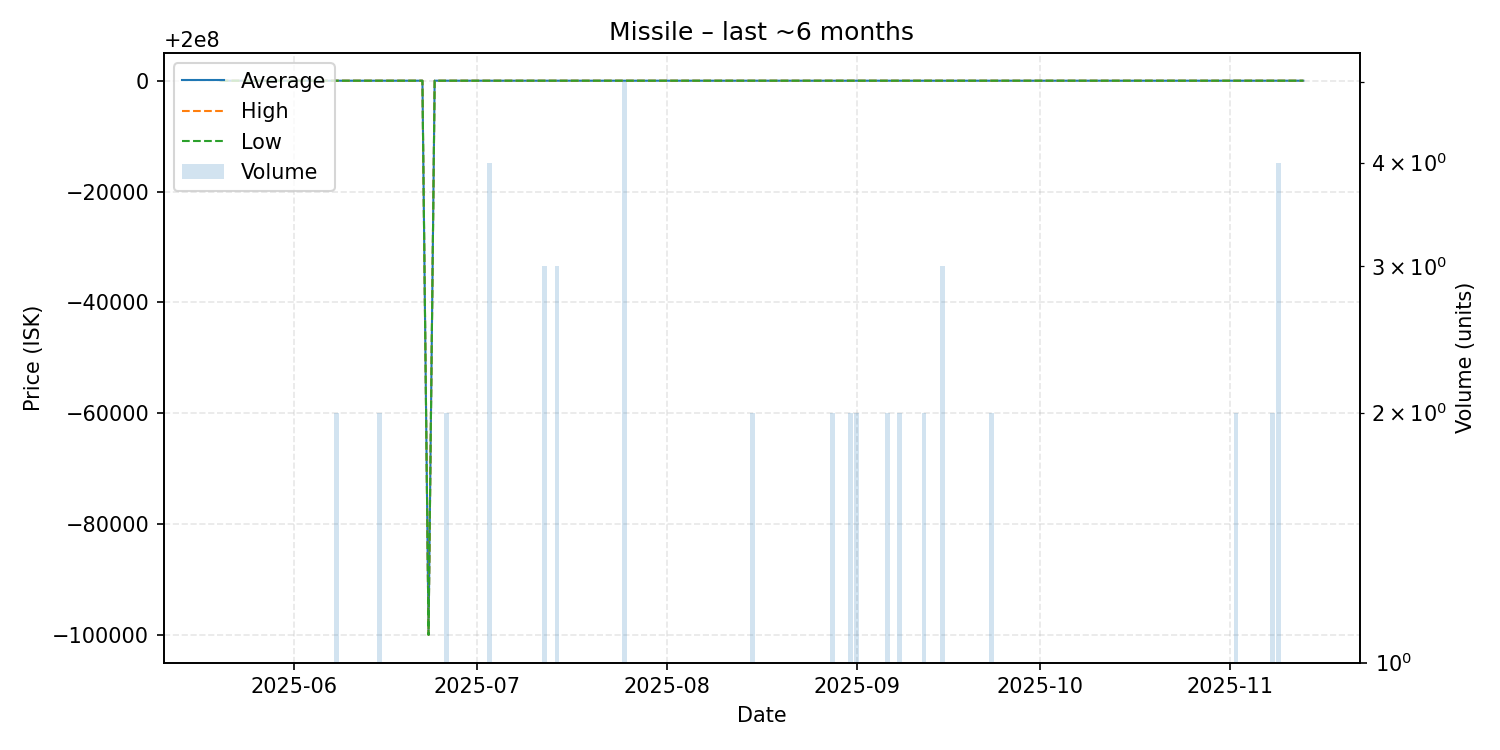

Source data for this figure (header and first rows):
date, average, highest, lowest, order_count, volume
2025-05-20, 200000000, 200000000, 200000000, 1, 1
2025-05-21, 200000000, 200000000, 200000000, 1, 1
2025-05-24, 200000000, 200000000, 200000000, 1, 1
2025-05-25, 200000000, 200000000, 200000000, 1, 1
2025-05-26, 200000000, 200000000, 200000000, 1, 1
2025-05-29, 200000000, 200000000, 200000000, 1, 1
2025-06-01, 200000000, 200000000, 200000000, 1, 1
2025-06-05, 200000000, 200000000, 200000000, 1, 1
2025-06-07, 200000000, 200000000, 200000000, 1, 1
2025-06-08, 200000000, 200000000, 200000000, 1, 2
2025-06-10, 200000000, 200000000, 200000000, 1, 1
2025-06-11, 200000000, 200000000, 200000000, 1, 1
2025-06-14, 200000000, 200000000, 200000000, 1, 1
2025-06-15, 200000000, 200000000, 200000000, 2, 2
2025-06-22, 200000000, 200000000, 200000000, 1, 1
2025-06-23, 199900000, 199900000, 199900000, 1, 1
2025-06-24, 200000000, 200000000, 200000000, 1, 1
2025-06-26, 200000000, 200000000, 200000000, 2, 2
2025-07-03, 200000000, 200000000, 200000000, 2, 4
2025-07-06, 200000000, 200000000, 200000000, 1, 1
2025-07-07, 200000000, 200000000, 200000000, 1, 1
2025-07-12, 200000000, 200000000, 200000000, 3, 3
2025-07-14, 200000000, 200000000, 200000000, 2, 3
2025-07-23, 200000000, 200000000, 200000000, 1, 1
2025-07-25, 200000000, 200000000, 200000000, 1, 5
2025-07-26, 200000000, 200000000, 200000000, 1, 1
2025-08-01, 200000000, 200000000, 200000000, 1, 1
2025-08-03, 200000000, 200000000, 200000000, 1, 1
2025-08-07, 200000000, 200000000, 200000000, 1, 1
2025-08-08, 200000000, 200000000, 200000000, 1, 1
2025-08-11, 200000000, 200000000, 200000000, 1, 1
2025-08-12, 200000000, 200000000, 200000000, 1, 1
2025-08-14, 200000000, 200000000, 200000000, 1, 1
2025-08-15, 200000000, 200000000, 200000000, 1, 2
2025-08-16, 200000000, 200000000, 200000000, 1, 1
2025-08-19, 200000000, 200000000, 200000000, 1, 1
2025-08-20, 200000000, 200000000, 200000000, 1, 1
2025-08-25, 200000000, 200000000, 200000000, 1, 1
2025-08-28, 200000000, 200000000, 200000000, 2, 2
2025-08-31, 200000000, 200000000, 200000000, 2, 2
2025-09-01, 200000000, 200000000, 200000000, 2, 2
2025-09-04, 200000000, 200000000, 200000000, 1, 1
2025-09-06, 200000000, 200000000, 200000000, 1, 2
2025-09-08, 200000000, 200000000, 200000000, 2, 2
2025-09-09, 200000000, 200000000, 200000000, 1, 1
2025-09-11, 200000000, 200000000, 200000000, 1, 1
2025-09-12, 200000000, 200000000, 200000000, 2, 2
2025-09-15, 200000000, 200000000, 200000000, 3, 3
2025-09-19, 200000000, 200000000, 200000000, 1, 1
2025-09-21, 200000000, 200000000, 200000000, 1, 1
2025-09-23, 200000000, 200000000, 200000000, 2, 2
2025-09-25, 200000000, 200000000, 200000000, 1, 1
2025-10-01, 200000000, 200000000, 200000000, 1, 1
2025-10-04, 200000000, 200000000, 200000000, 1, 1
2025-10-07, 200000000, 200000000, 200000000, 1, 1
2025-10-11, 200000000, 200000000, 200000000, 1, 1
2025-10-17, 200000000, 200000000, 200000000, 1, 1
2025-10-19, 200000000, 200000000, 200000000, 1, 1
2025-10-21, 200000000, 200000000, 200000000, 1, 1
2025-10-22, 200000000, 200000000, 200000000, 1, 1
... 10 more rows
